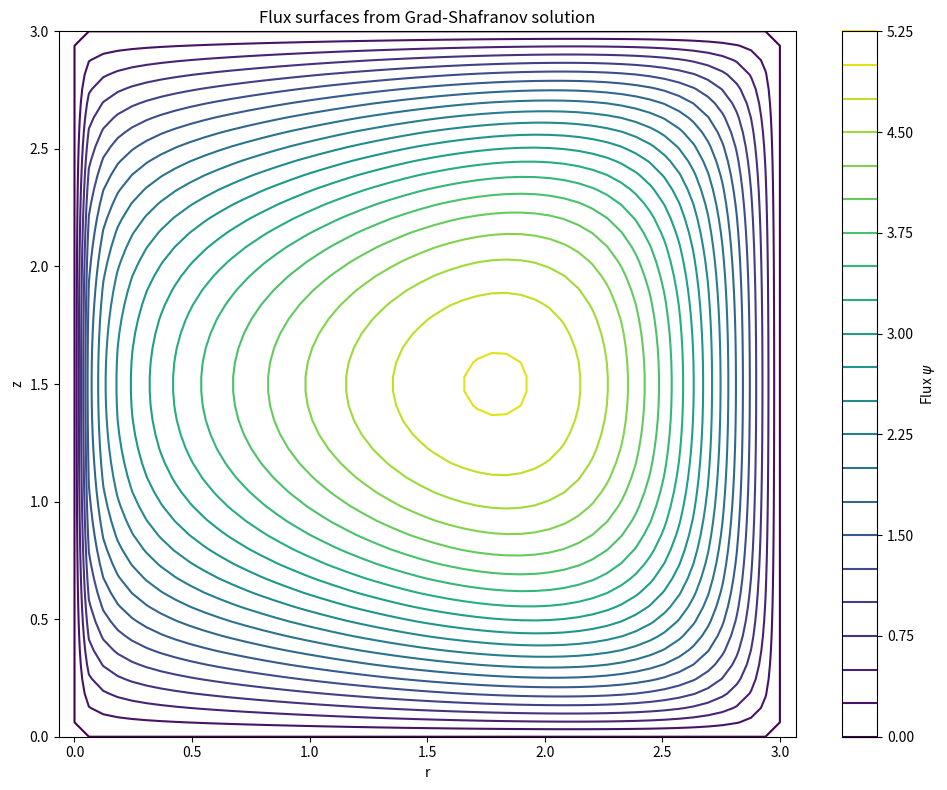

Here is the Python script that generated this plot:
import numpy as np
import scipy.sparse as sp
from scipy.sparse.linalg import spsolve
import matplotlib.pyplot as plt

# Setup parameters
MaRadius = 1
MiRadius = 1
PhiFlux = 1
ToMag = 1
MagConst = 1
Paxi = 1
Baxi = 1

# Grid parameters
nr = 50  # Number of grid points in r
nz = 50  # Number of grid points in z
r_max = 3.0
z_max = 3.0
dr = r_max / (nr - 1)
dz = z_max / (nz - 1)

# Create grid
r = np.linspace(dr, r_max-dr, nr-2)  # Interior points only
z = np.linspace(dz, z_max-dz, nz-2)  # Interior points only

def setup_GS_system(r, z):
    """Setup the linear system for the Grad-Shafranov equation."""
    nr_interior = len(r)
    nz_interior = len(z)
    n_total = nr_interior * nz_interior
    
    # Create sparse matrix for left-hand side
    row_indices = []
    col_indices = []
    values = []
    
    # Create right-hand side vector
    b = np.zeros(n_total)
    
    # Fill matrices
    for i in range(nz_interior):
        for j in range(nr_interior):
            # Current node index
            node = i * nr_interior + j
            r_val = r[j]
            
            # Right-hand side source terms (using Guazzotto & Freidberg model)
            b[node] = -2 * MagConst * r_val**2 * Paxi - (MaRadius * ToMag)**2 * Baxi
            
            # Coefficient for current node
            row_indices.append(node)
            col_indices.append(node)
            values.append(-2/dr**2 - 2/dz**2)
            
            # r+1 neighbor
            if j < nr_interior - 1:
                row_indices.append(node)
                col_indices.append(node + 1)
                values.append(1/dr**2 + 1/(2*dr*r_val))
            
            # r-1 neighbor
            if j > 0:
                row_indices.append(node)
                col_indices.append(node - 1)
                values.append(1/dr**2 - 1/(2*dr*r_val))
            
            # z+1 neighbor
            if i < nz_interior - 1:
                row_indices.append(node)
                col_indices.append(node + nr_interior)
                values.append(1/dz**2)
            
            # z-1 neighbor
            if i > 0:
                row_indices.append(node)
                col_indices.append(node - nr_interior)
                values.append(1/dz**2)
    
    # Create sparse matrix
    A = sp.csr_matrix((values, (row_indices, col_indices)), shape=(n_total, n_total))
    
    # Scale the right-hand side
    b = b / (PhiFlux**2)
    
    return A, b

def solve_GS_equation(r, z):
    """Solve the Grad-Shafranov equation with zero boundary conditions."""
    A, b = setup_GS_system(r, z)
    
    # Solve the linear system
    psi_interior = spsolve(A, b)
    
    # Reshape to 2D grid (interior points)
    psi_interior_2d = psi_interior.reshape((len(z), len(r)))
    
    # Create full grid including boundary
    psi = np.zeros((len(z)+2, len(r)+2))
    psi[1:-1, 1:-1] = psi_interior_2d
    
    # Return both the solution and the full grid coordinates
    r_full = np.concatenate(([0], r, [r_max]))
    z_full = np.concatenate(([0], z, [z_max]))
    
    return psi, r_full, z_full

# Solve the equation
psi, r_grid, z_grid = solve_GS_equation(r, z)

# Plot the solution
plt.figure(figsize=(10, 8))
r_mesh, z_mesh = np.meshgrid(r_grid, z_grid)
plt.contour(r_mesh, z_mesh, psi, 20)
plt.colorbar(label='Flux $\\psi$')
plt.xlabel('r')
plt.ylabel('z')
plt.title('Flux surfaces from Grad-Shafranov solution')
plt.axis('equal')
plt.tight_layout()
plt.show()
